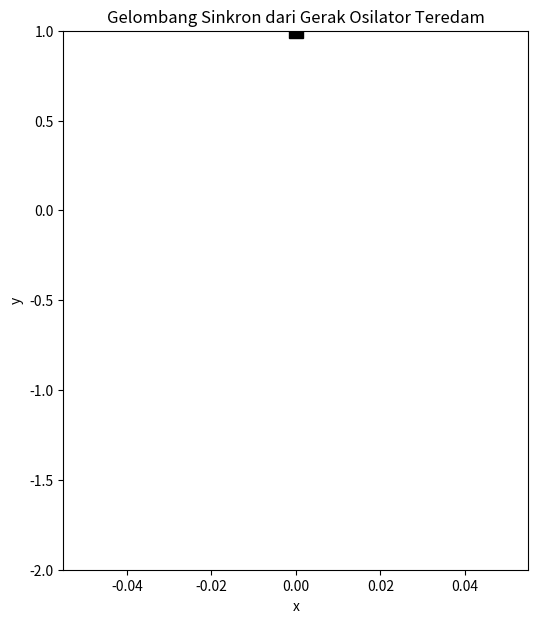

Write Python code to recreate this figure.
# https://en.wikipedia.org/wiki/Oscillation
# [redacted]
import numpy as np
import matplotlib.pyplot as plt
from matplotlib.animation import FuncAnimation

# Parameter fisika
A = 1.0
gamma = 0.10
omega = 2.5
y0 = -0.5


def y(t):
    return y0 + A * np.exp(-gamma * t) * np.cos(omega * t)


t_vals = np.linspace(0, 20, 1000)
fig, ax = plt.subplots(figsize=(6, 7))
ax.set_ylim(-2, 1)
ax.set_title("Gelombang Sinkron dari Gerak Osilator Teredam")
ax.set_xlabel("x")
ax.set_ylabel("y")


(ball,) = ax.plot([], [], "o", color="red", markersize=25)


(spring,) = ax.plot([], [], color="black")


(wave_line,) = ax.plot([], [], color="blue", linewidth=2)

# List gelombang
x_wave = []
y_wave = []


anchor_x, anchor_y = 0, 1
ax.plot(anchor_x, anchor_y, "ks", markersize=10)

scroll_speed = 0.05
center_x = 0


def update(t):

    ypos = y(t)

    ball.set_data([0], [ypos])

    spring_y = np.linspace(anchor_y, ypos, 60)
    spring_x = 0.15 * np.sin(12 * np.linspace(0, np.pi * 4, 60))
    spring.set_data(spring_x, spring_y)

    x_wave.append(center_x)
    y_wave.append(ypos)

    x_wave[:] = [x - scroll_speed for x in x_wave]

    left_bound = x_wave[0] - 1
    right_bound = x_wave[-1] + 1
    ax.set_xlim(left_bound, right_bound)

    wave_line.set_data(x_wave, y_wave)

    return ball, spring, wave_line


ani = FuncAnimation(fig, update, frames=t_vals, interval=30)

plt.show()
